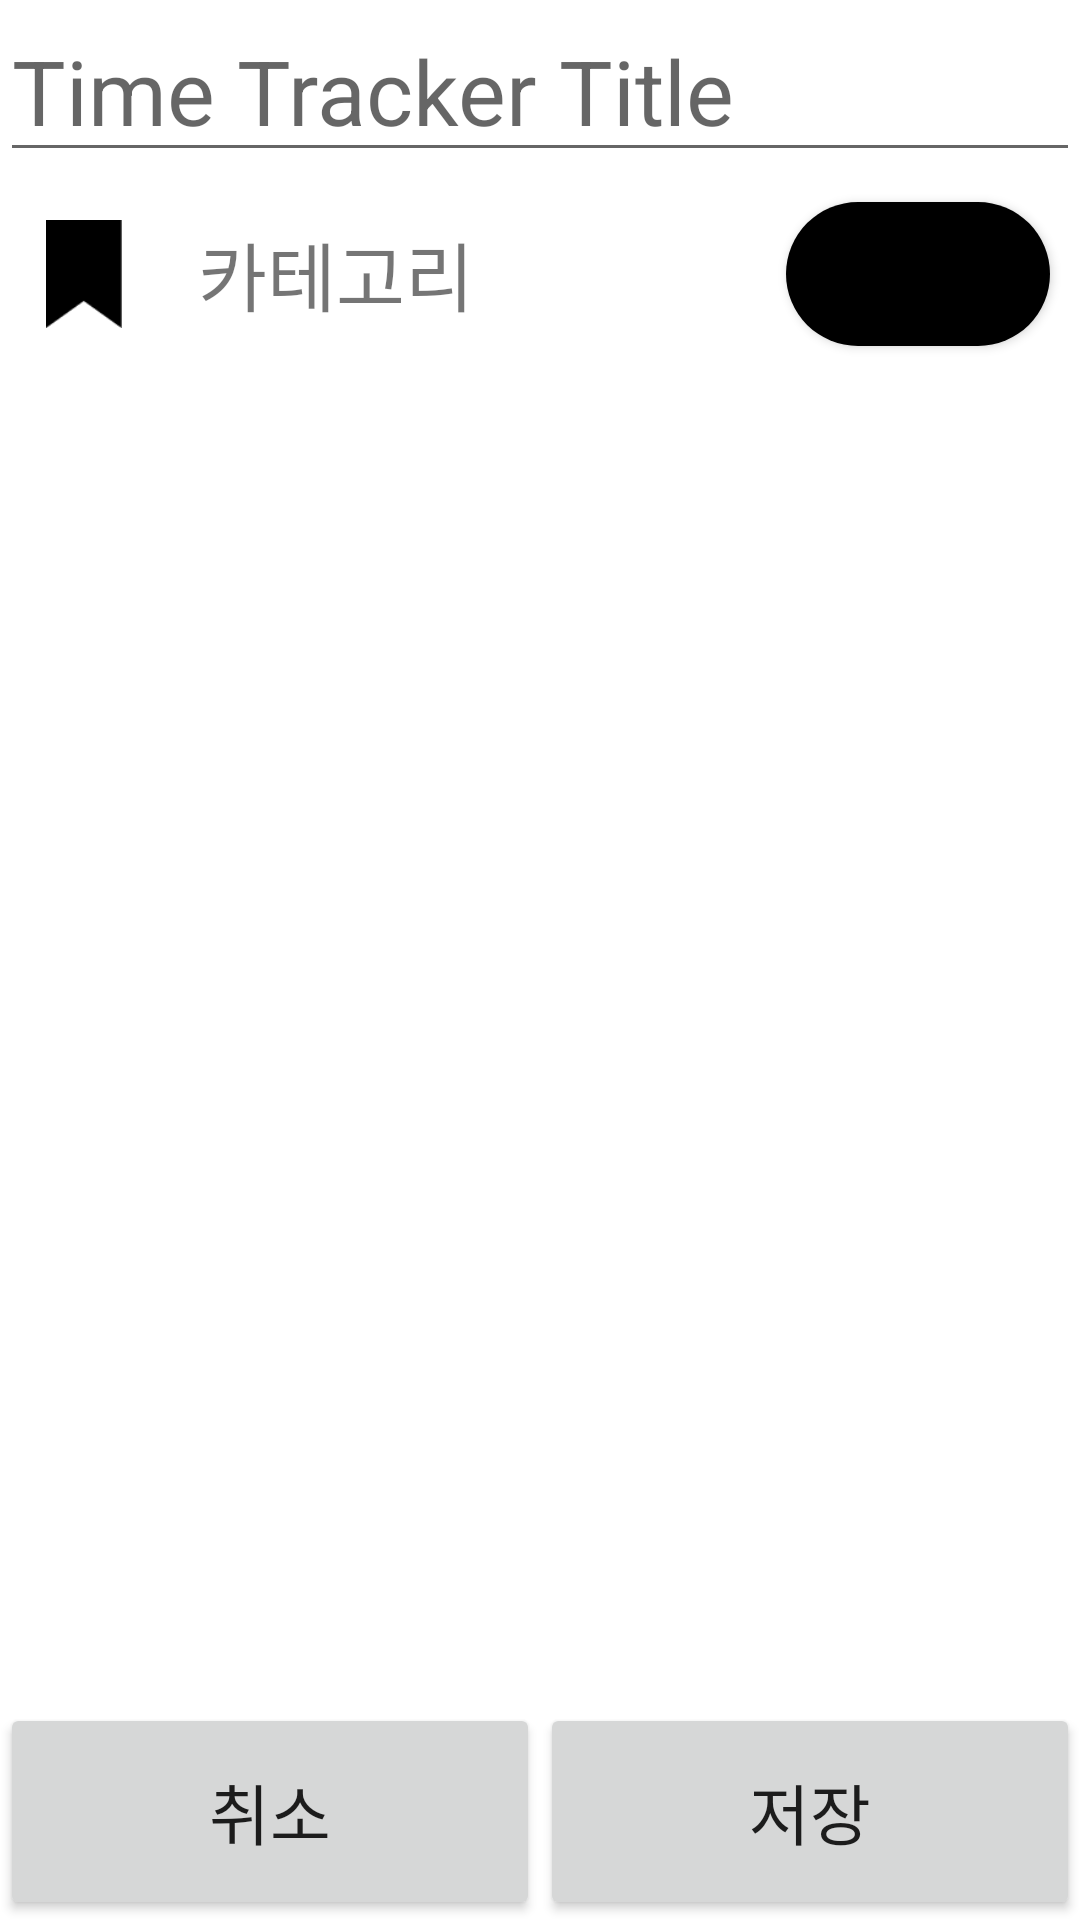

Here is an Android app screen rendered from its layout file. Give the layout XML and the strings, colors and styles it references.
<!-- AndroidManifest.xml: application theme Theme.For_J -->
<!-- res/layout/activity_time_tracker_set_date_new.xml -->
<?xml version="1.0" encoding="utf-8"?>
<LinearLayout xmlns:android="http://schemas.android.com/apk/res/android"
    xmlns:app="http://schemas.android.com/apk/res-auto"
    xmlns:tools="http://schemas.android.com/tools"
    android:layout_width="match_parent"
    android:layout_height="match_parent"
    tools:context=".TodoSetDateNew"
    android:orientation="vertical">

    
    <EditText
        android:id="@+id/TRSDN_Title"
        android:importantForAutofill="no"

        android:layout_width="match_parent"
        android:layout_height="wrap_content"

        android:hint="Time Tracker Title"
        android:textSize="30sp"

        android:singleLine="true"
        android:lines="1"

        android:inputType="text"
        tools:ignore="VisualLintTextFieldSize"
        />

    
    <LinearLayout
        android:layout_width="match_parent"
        android:layout_height="wrap_content"
        android:orientation="vertical">

        
        
        
        <LinearLayout
            android:layout_width="match_parent"
            android:layout_height="wrap_content"
            android:orientation="horizontal">

            
            <ImageView
                android:id="@+id/TRSDN_CategoryImg"
                android:layout_width="36dp"
                android:layout_height="36dp"
                android:layout_margin="10dp"
                android:layout_gravity="center"
                android:src="@drawable/ic_bookmark"
                />

            
            <TextView
                android:id="@+id/TRSDN_CategoryTxt"
                android:layout_width="wrap_content"
                android:layout_height="wrap_content"
                android:layout_margin="10dp"
                android:layout_gravity="center"

                android:textSize="25sp"
                android:text="카테고리"/>

            
            <View
                android:layout_width="0dp"
                android:layout_height="0dp"
                android:layout_weight="1"
                />

            
            <androidx.appcompat.widget.AppCompatButton
                android:id="@+id/TRSDN_CategoryBtn"
                android:layout_width="wrap_content"
                android:layout_height="wrap_content"
                android:layout_margin="10dp"
                android:layout_gravity="center"

                android:background="@drawable/round_rectangle"
                />
        </LinearLayout>
    </LinearLayout>

    
    
    <View
        android:layout_width="0dp"
        android:layout_height="0dp"
        android:layout_weight="1"
        />

    
    <LinearLayout
        android:layout_width="match_parent"
        android:layout_height="wrap_content"
        android:orientation="horizontal"
        >

        <androidx.appcompat.widget.AppCompatButton
            android:id="@+id/TRSDN_Cancle"
            android:layout_width="match_parent"
            android:layout_height="wrap_content"

            android:layout_weight="1"

            android:text="취소"
            android:textSize="22sp"
            android:padding="20dp"
            />
        <androidx.appcompat.widget.AppCompatButton
            android:id="@+id/TRSDN_Save"
            android:layout_width="match_parent"
            android:layout_height="wrap_content"

            android:layout_weight="1"

            android:text="저장"
            android:textSize="22sp"
            android:padding="20dp"
            />

    </LinearLayout>



</LinearLayout>
<!-- resources referenced by this layout -->
<resources>
  <!-- drawable ic_bookmark: png bitmap (drawable, 469 bytes) -->
  <!-- drawable round_rectangle (drawable) -->
  <?xml version="1.0" encoding="utf-8"?>
  <shape xmlns:android="http://schemas.android.com/apk/res/android"
      android:padding="10dp"
      android:shape="rectangle" >
      <solid android:color="#000000" />
      <corners
          android:bottomLeftRadius="200dp"
          android:bottomRightRadius="200dp"
          android:topLeftRadius="200dp"
          android:topRightRadius="200dp" />
  </shape>
  <style name="Theme.For_J" parent="Theme.MaterialComponents.DayNight.DarkActionBar">
          
          <item name="colorPrimary">@color/liberty_blue</item>
          <item name="colorPrimaryVariant">@color/cobalt_blue</item>
          <item name="colorOnPrimary">@color/blue_white</item>
          
          <item name="colorSecondary">@color/dark_pastel_blue</item>
          <item name="colorSecondaryVariant">@color/teal_700</item>
          <item name="colorOnSecondary">@color/true_navy</item>
          
          <item name="android:statusBarColor">?attr/colorPrimaryVariant</item>
  
  
          
          
          <item name="android:windowLightStatusBar" tools:targetApi="m">false</item>
      </style>
  <color name="liberty_blue">#4C72B6</color>
  <color name="cobalt_blue">#023170</color>
  <color name="blue_white">#D9EAF5</color>
  <color name="dark_pastel_blue">#114C83</color>
  <color name="teal_700">#FF018786</color>
  <color name="true_navy">#031836</color>
</resources>
